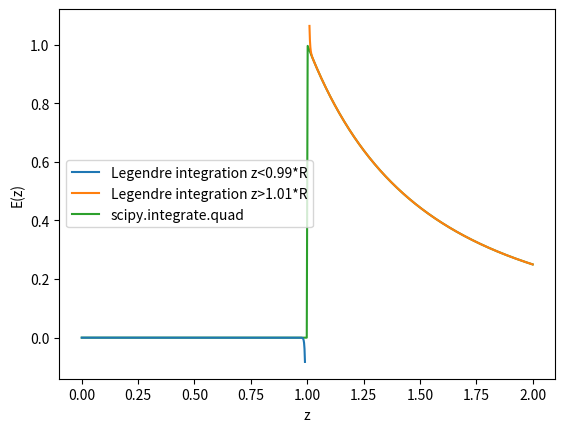

The script that saved this image:
# -*- coding: utf-8 -*-
"""
Created on Wed Sep 21 16:13:49 2022

[redacted]
"""

import numpy as np
import matplotlib.pyplot as plt
from scipy import integrate

#Code from class to get legendre coeffs
def legendre_coeffs(order):
    x=np.linspace(-1,1,order+1)
    mat=np.polynomial.legendre.legvander(x,order)
    minv=np.linalg.inv(mat)
    coeffs=minv[0,:]
    return coeffs


#Code from class to legendre integrate 
def legendre_integrate(fun,a,b,order,npt_targ,coeffs):
    ninterval=int((npt_targ-1)/order)
    npt_use=ninterval*order+1
    x=np.linspace(a,b,npt_use)
    y=fun(x)
    dx=(b-a)/(npt_use-1)
    tot=0
    for i in range(ninterval):
        i1=i*order
        i2=(i+1)*order+1
        pts=y[i1:i2]
        tot=tot+np.sum(coeffs*pts)
    ans=tot*dx*order
    return ans

def integrand(u,z,R):
    return (z+R*u)/(z**2+R**2+2*R*z*u)**(3/2)

def E_field_legendre(z,R,order,npt_targ):
    E_i=[]
    coeffs=legendre_coeffs(order)
    for i in range(len(z)):  #Loop over all z_i value, integrating for each
        def fun(u):  
            return integrand(u,z[i],R)  #Define function which is integrand for each z_i value
        E_i.append(R**2/2*legendre_integrate(fun,-1,1,order,npt_targ,coeffs))
    return E_i

def E_field_quad(z,R):
    E_i=[]
    for i in range(len(z)):
        def fun(u):
            return integrand(u,z[i],R)
        E_i.append(R**2/2*integrate.quad(fun,-1,1)[0])
    return E_i



R=1
a=0
b=2*R
z=np.linspace(a,b,1001)

order=10
npt_targ=1001
plt.plot(z,E_field_legendre(z,R,order,npt_targ))
plt.plot(z,E_field_quad(z,R))
plt.xlabel('z')
plt.ylabel('E(z)')
plt.legend(['Legendre integration (order=10, npt_targ=1001)','scipy integrate.quad'])
plt.savefig('A2Q1_plot1.png')
plt.clf()

order=10
npt_targ=10001
plt.plot(z,E_field_legendre(z,R,order,npt_targ))
plt.plot(z,E_field_quad(z,R))
plt.xlabel('z')
plt.ylabel('E(z)')
plt.legend(['Legendre integration (order=10, npt_targ=10001)','scipy integrate.quad'])
plt.savefig('A2Q1_plot2.png')
plt.clf()

order=10
npt_targ=10001
z1=np.linspace(a,0.99*R,501)  #Splitting up domain to remove singularity
z2=np.linspace(1.01*R,b,501)
E1=E_field_legendre(z1,R,order,npt_targ)
E2=E_field_legendre(z2,R,order,npt_targ)
E=E_field_legendre(z,R,order,npt_targ)
plt.plot(z1,E1)
plt.plot(z2,E2)
plt.plot(z,E_field_quad(z,R),zorder=-10)
plt.xlabel('z')
plt.ylabel('E(z)')
plt.legend(['Legendre integration z<0.99*R','Legendre integration z>1.01*R','scipy.integrate.quad'])
plt.savefig('A2Q1_plot3.png')


